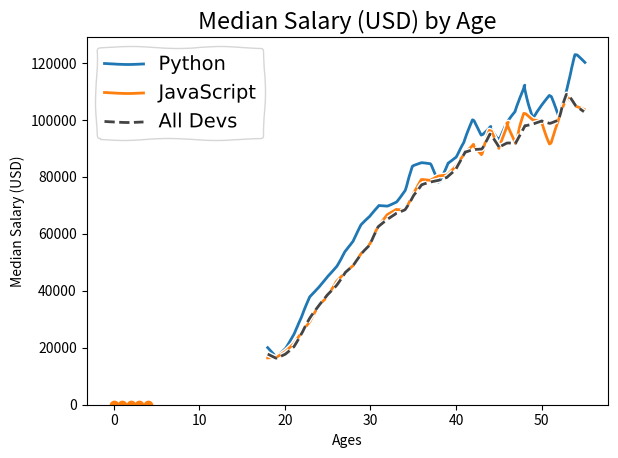

This chart was generated by the following Python code:
import numpy as np
from matplotlib import pyplot as plt
import pandas as pd

# matplot
# creating plot on variables
# simple bar and scatter plot
x = np.arange(5) # assume there are 5 students
y = (20, 35, 30, 35, 27) # their test scores
plt.bar(x, y) # bar plot
# plt.show()
plt.scatter(x, y)
# plt.show() # scatter plot

# creating and customizing plots
# median developers salaries by age
# print(plt.style.available)
# plt.style.use('fivethirtyeight')
plt.xkcd()

ages_x = [18, 19, 20, 21, 22, 23, 24, 25, 26, 27, 28, 29, 30, 31, 32, 33, 34, 35,
          36, 37, 38, 39, 40, 41, 42, 43, 44, 45, 46, 47, 48, 49, 50, 51, 52, 53, 54, 55]

py_dev_y = [20046, 17100, 20000, 24744, 30500, 37732, 41247, 45372, 48876, 53850, 57287,
            63016, 65998, 70003, 70000, 71496, 75370, 83640, 84666, 84392, 78254, 85000,
            87038, 91991, 100000, 94796, 97962, 93302, 99240, 102736, 112285, 100771,
            104708, 108423, 101407, 112542, 122870, 120000]
# plt.plot(ages_x, py_dev_y, color='#5a7d9a', linewidth=3, label='Python')
plt.plot(ages_x, py_dev_y, label='Python')

js_dev_y = [16446, 16791, 18942, 21780, 25704, 29000, 34372, 37810, 43515, 46823, 49293,
            53437, 56373, 62375, 66674, 68745, 68746, 74583, 79000, 78508, 79996, 80403,
            83820, 88833, 91660, 87892, 96243, 90000, 99313, 91660, 102264, 100000,
            100000, 91660, 99240, 108000, 105000, 104000]
# plt.plot(ages_x, js_dev_y, color='#adad3b', linewidth=3, label='JavaScript')
plt.plot(ages_x, js_dev_y, label='JavaScript')

dev_y = [17784, 16500, 18012, 20628, 25206, 30252, 34368, 38496, 42000, 46752, 49320,
         53200, 56000, 62316, 64928, 67317, 68748, 73752, 77232, 78000, 78508, 79536,
         82488, 88935, 90000, 90056, 95000, 90000, 91633, 91660, 98150, 98964, 100000,
         98988, 100000, 108923, 105000, 103117]
plt.plot(ages_x, dev_y, color='#444444', linestyle='--', label='All Devs')

plt.xlabel('Ages')
plt.ylabel('Median Salary (USD)')
plt.title('Median Salary (USD) by Age')

plt.legend()

# plt.grid(True)

plt.tight_layout()

plt.savefig('plot.png')

plt.show()
